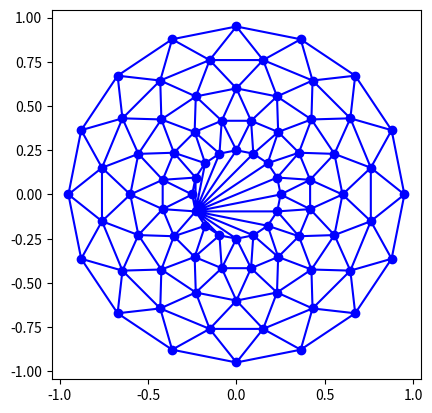

Here is the Python script that generated this plot:
import matplotlib.pyplot as plt
from matplotlib.tri import Triangulation
from matplotlib.patches import Polygon
import numpy as np


def update_polygon(tri):
  if tri == -1:
    points = [0, 0, 0]
  else:
    points = triang.triangles[tri]
  xs = triang.x[points]
  ys = triang.y[points]
  polygon.set_xy(list(zip(xs, ys)))


def motion_notify(event):
  if event.inaxes is None:
    tri = -1
  else:
    tri = trifinder(event.xdata, event.ydata)
  update_polygon(tri)
  plt.title('In triangle %i' % tri)
  event.canvas.draw()


# Create a Triangulation.
n_angles = 16
n_radii = 5
min_radius = 0.25
radii = np.linspace(min_radius, 0.95, n_radii)
angles = np.linspace(0, 2 * np.pi, n_angles, endpoint=False)
angles = np.repeat(angles[..., np.newaxis], n_radii, axis=1)
angles[:, 1::2] += np.pi / n_angles
x = (radii*np.cos(angles)).flatten()
y = (radii*np.sin(angles)).flatten()
triang = Triangulation(x, y)
# triang.set_mask(np.hypot(x[triang.triangles].mean(axis=1),
#              y[triang.triangles].mean(axis=1))
#         < min_radius)

# Use the triangulation's default TriFinder object.
trifinder = triang.get_trifinder()

# Setup plot and callbacks.
plt.subplot(111, aspect='equal')
plt.triplot(triang, 'bo-')
polygon = Polygon([[0, 0], [0, 0]], facecolor='y') # dummy data for xs,ys
update_polygon(-1)
plt.gca().add_patch(polygon)
plt.gcf().canvas.mpl_connect('motion_notify_event', motion_notify)
plt.show()